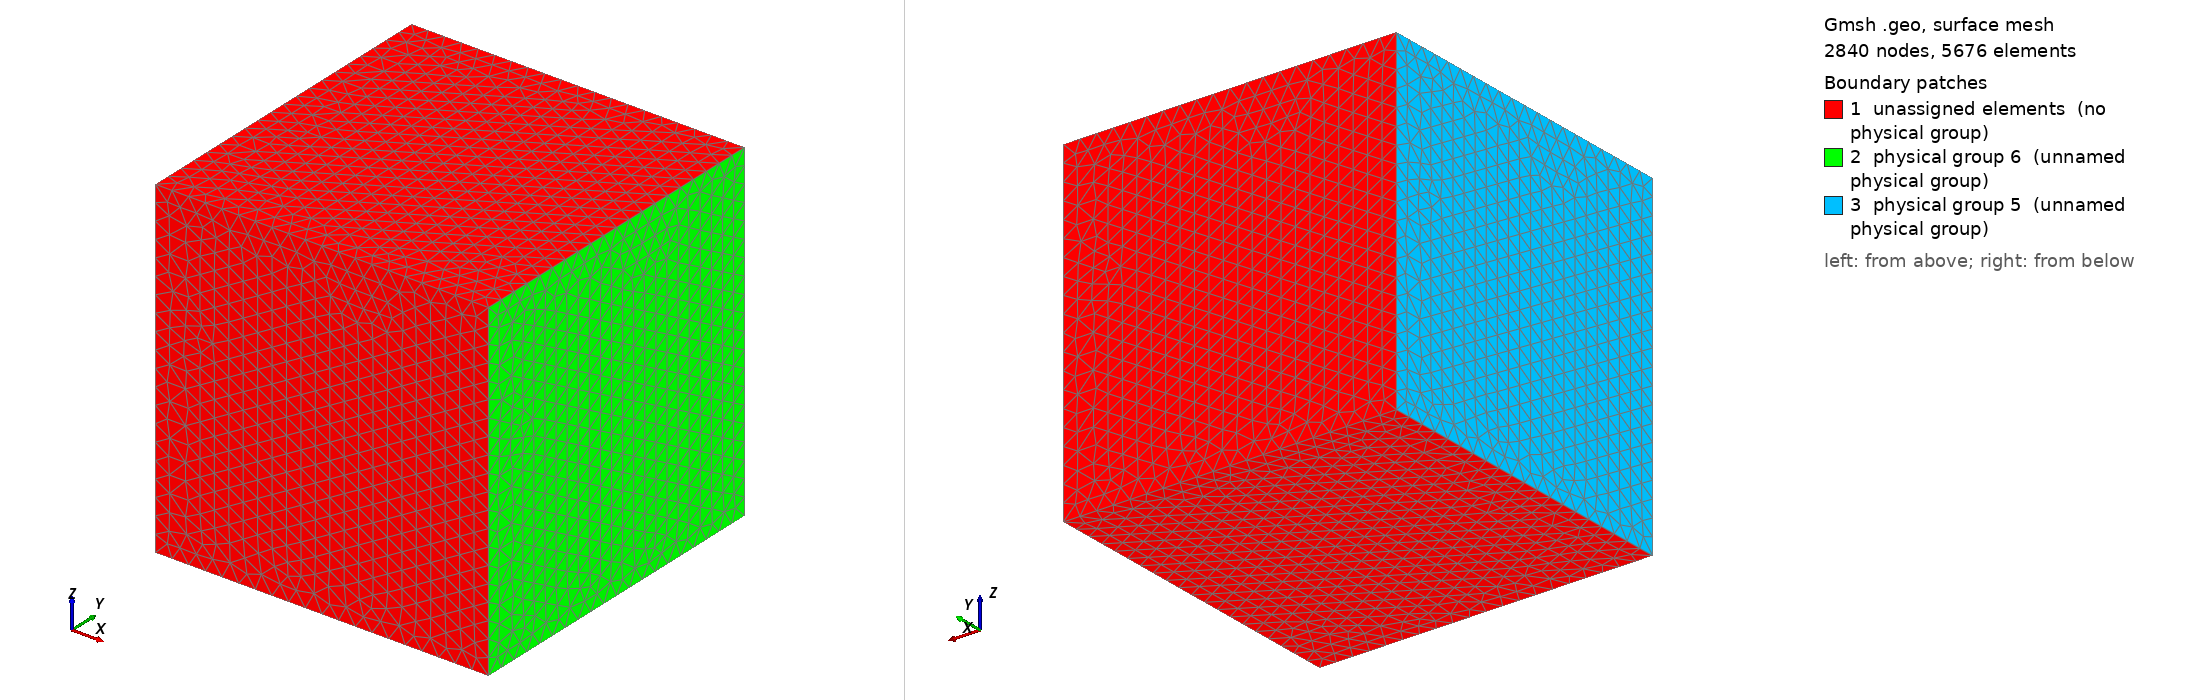

Gmsh geometry script, surface-meshed: 2840 nodes, 5676 surface elements. Boundary patches (legend numbers): 1 unassigned elements (no physical group), 2 physical group 6 (unnamed physical group), 3 physical group 5 (unnamed physical group). Left view from above one corner, right view from below the opposite corner. Legend entries are the model's physical surfaces; 'unassigned elements' are surfaces in no physical group. The drawing asked Gmsh for element sizes between 1% and 20% of the model's largest extent; the script's own settings can give other sizes.

=== maxwell3D.geo (drawn) ===
l   = 1;
d   = 10;
L   = l / 2;
cl  = L / d;

Point(1) = {+L, -L, -L, cl};
Point(2) = {+L, +L, -L, cl};
Point(3) = {-L, +L, -L, cl};
Point(4) = {-L, -L, -L, cl};

Line(1) = {1, 2};
Line(2) = {2, 3};
Line(3) = {3, 4};
Line(4) = {4, 1};

Line Loop(1)     = {1, 2, 3, 4};
Plane Surface(1) = {1};

Extrude {0, 0, 2 * L} {
  Surface{1};
}

Physical Surface(5) = {21};
Physical Surface(6) = {13};
Physical Volume(7)  = {1};
